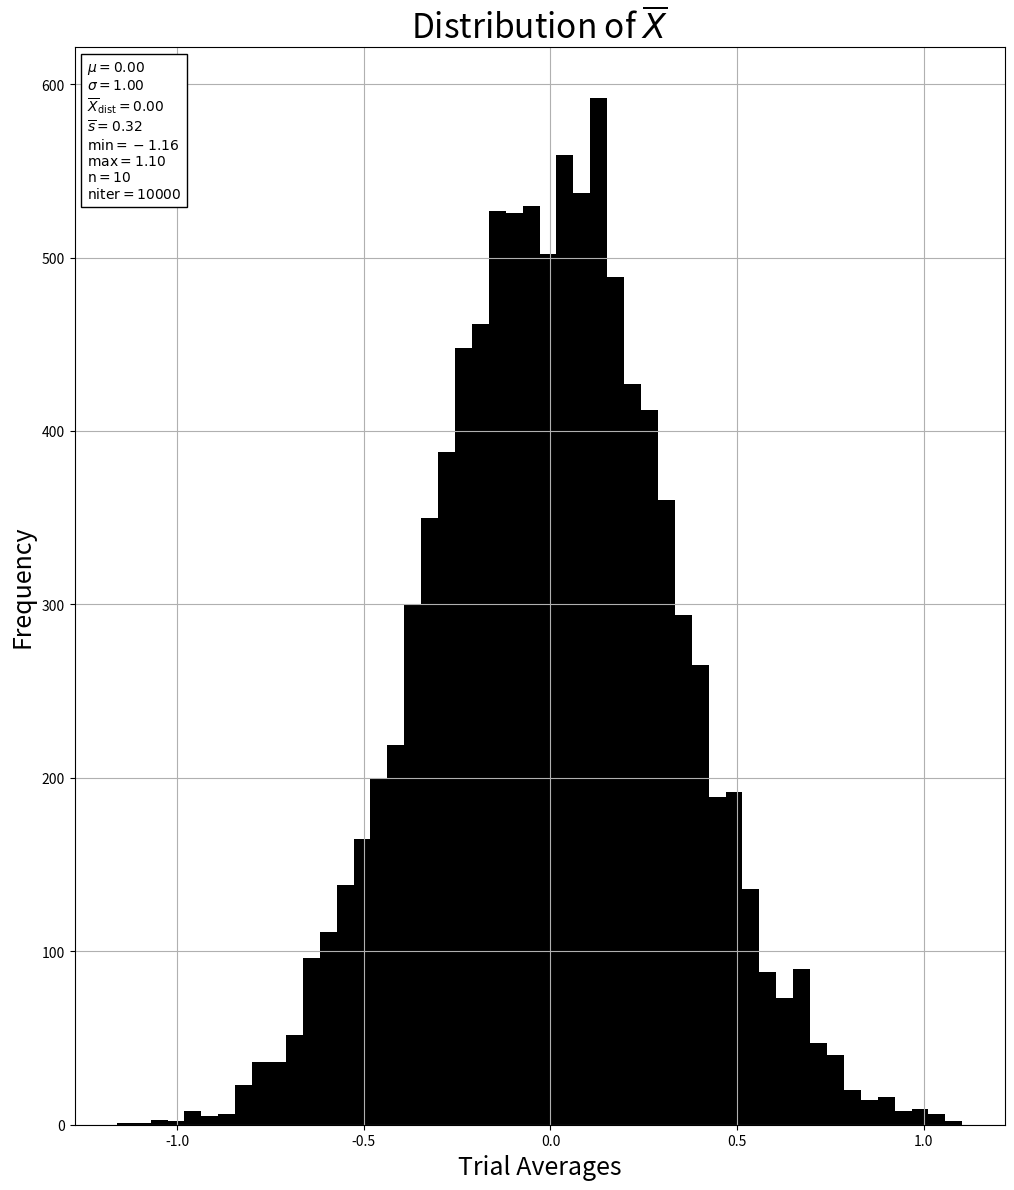
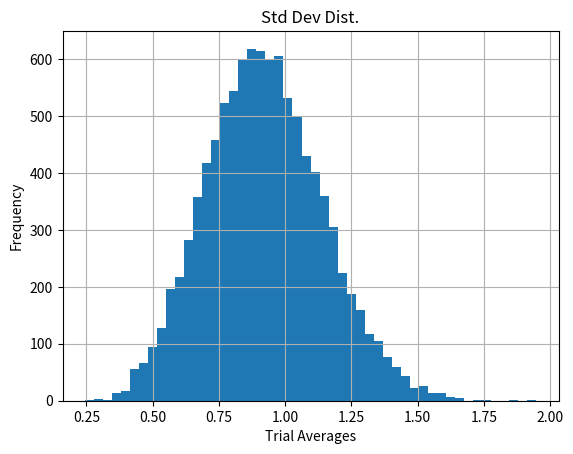

Recreate these plots in Python, in order.
# -*- coding: utf-8 -*-
"""
Created on Thu Jan 28 17:56:53 2021

[redacted]
"""
import numpy as np
import matplotlib.pyplot as plt
from matplotlib.offsetbox import AnchoredText as AT #to add fancy box of statistics
np.random.seed(42) #set random seed to generate same random data

#take same code from part a...don't know the point in splitting the scripts up...

mu = 0 #mean of Gaussian
sig = 1 #standard deviation of Gaussian

n = 10 #number of samples
niter = 10000 #number of iterations in for loop
nbin = 50 #number of bins in histogram

avgs = [] #hold the averages
stds = []
for i in range(niter): #compute averages for however many iterations
    x = np.random.normal(mu, sig, size = n) #generate set of random numbers of size n from Gaussian dist.
    x_avg = np.average(x) #compute average
    avgs.append(x_avg) #add to list
    stds.append(np.std(x))

bins = np.linspace(min(avgs), max(avgs), nbin+1) #make bins

plt.figure(figsize = (12,14)) #make figure
plt.title("Distribution of $\overline{X}$", size = 24)
plt.hist(avgs, bins, color = 'black')
plt.xlabel('Trial Averages', size = 18)
plt.ylabel('Frequency', size = 18)
#add box of possibly useful stats
# \overline{X}_dist is just the mean of the plotted distribution
txt = "$\mu = {0:0.2f}$\n$\sigma = {1:0.2f}$\n$\\overline{{X}}_{{\\mathrm{{dist}}}} = {2:0.2f}$\n$\\overline{{s}} = {3:0.2f}$\n$\\mathrm{{min}} = {4:0.2f}$\n$\\mathrm{{max}} = {5:0.2f}$\n$\\mathrm{{n}} = {6}$\n$\\mathrm{{niter}} = {7}$"\
.format(mu, sig, np.mean(avgs), np.std(avgs), min(avgs), max(avgs), n, niter)
pt = AT(txt, loc = 'upper left')
ax = plt.subplot(1,1,1) #Apparently this method will be depricated soon...not sure how else to add the label?
ax.add_artist(pt)
plt.grid()
plt.show()

plt.figure()
bins = np.linspace(min(stds), max(stds), nbin+1) #make bins
plt.title('Std Dev Dist.')
plt.hist(stds, bins)
plt.xlabel('Trial Averages')
plt.ylabel('Frequency')
plt.grid()
plt.show()


#how many of avgs were in range +- 0.01?

cut = [i for i in avgs if -0.01 <= i <= 0.01]
print("There are {0} averages in the range [-0.01, 0.01] for n = {1} and niter = {2}\n".format(len(cut), n, niter))

#if n increases, then larger fraction of x_bar is in the range +- 0.1
#if n decreases, then smaller fraction of x_bar is in range of +- 0.1
#this is easily verified by changing n and looking at the console output


#what is range containing 99% of data?

eps = 0.2652 #trial and error to find range for n = 100. 
#epst = np.percentile(avgs, 99) # good estimate of 99th percentile, but since data isn't exactly Gaussian there is some error. This only captures ~98% of data
cut = [i for i in avgs if -eps <= i <= eps] 
print("For n = {0} and niter = {1}, the range [-{2}, {2}] covers {3}% of the data\n".format(n, niter, eps, len(cut)/niter * 100))

#if n increases, then the same value of epsilon will encompass more than 99% of the data
# Hence, if n increases, epsilon should be smaller to cover 99% of the data

#if n decreases, the same epsilon will encompass less than 99% of the data
# Hence, if n decreases, epsilon should be larger to cover 99% of the data

# Again, the above is easily verified by changing n and looking at console output 

# How do the answers change if the distribution changes?
# I assume this means 'what happens if we change mu and sigma?'
# For simplicity and ease of comparison, let's just tweak sigma and see how things change 

# If Sigma is 10, then for n = 100 and niter = 10000, then 81/10000 (~0.8%) averages are in [-0.01, 0.01]
# An epsilon of 0.2652 only covers ~21% of the data (so we should seek a larger epsilon to cover 99%)

# If we decrease sigma to 0.5, then for n = 100 and niter = 10000 there are 1571/10000 (~16%) averages in [-0.01, 0.01]
# An epsilon of 0.2652 covers 100% of the data, so we of course should seek a smaller epsilon to encompass 99% of the data

